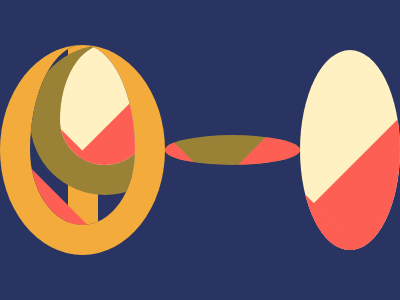

Write a web page that renders exactly this picture using CSS.

<!-----------------------------------------------------------------------
                              Target # 45 - Magical Tree                       
------------------------------------------------------------------------->

<div class="big">
    <div class="inner"></div>
</div>
<div class="outer"></div>
<style>
    body {
        background: #1A4341;
        margin: 0;
    }

    .big {
        margin: auto;
        width: 210px;
        height: 180px;
        background: transparent;
        border: 30px solid #F3AC3C;
        border-top: 0;
    }

    .big::before {
        content: '';
        height: 300px;
        width: 30px;
        background: #F3AC3C;
        position: absolute;
        top: 0;
        left: 50%;
        transform: translateX(-50%);
    }

    .inner {
        margin: auto;
        height: 120px;
        width: 90px;
        border: 30px solid #998235;
        border-top: 0;
    }

    .outer {
        margin: 30px auto;
        height: 30px;
        width: 270px;
        background: #998235;
        z-index: -1;
    }
</style>

<!-----------------------------------------------------------------------
                              Target # 46 - Mountains                       
------------------------------------------------------------------------->

<div></div>
<style>
    body {
        background: #293462;
        display: flex;
        justify-content: center;
        align-items: center;
    }

    div {
        width: 200px;
        height: 200px;
        border-radius: 50%;
        background: #FFF1C1;
        position: relative;
        overflow: hidden;
    }

    div::before,
    div::after {
        content: '';
        position: absolute;
        background: #FE5F55;
        transform: rotate(45deg);
    }

    div::before {
        height: 150px;
        width: 150px;
        top: 45%;
        left: 33%;
    }

    div::after {
        height: 100px;
        width: 100px;
        top: 75%;
        right: 60%;
    }
</style>

<!------------------------------------------------------------------------->